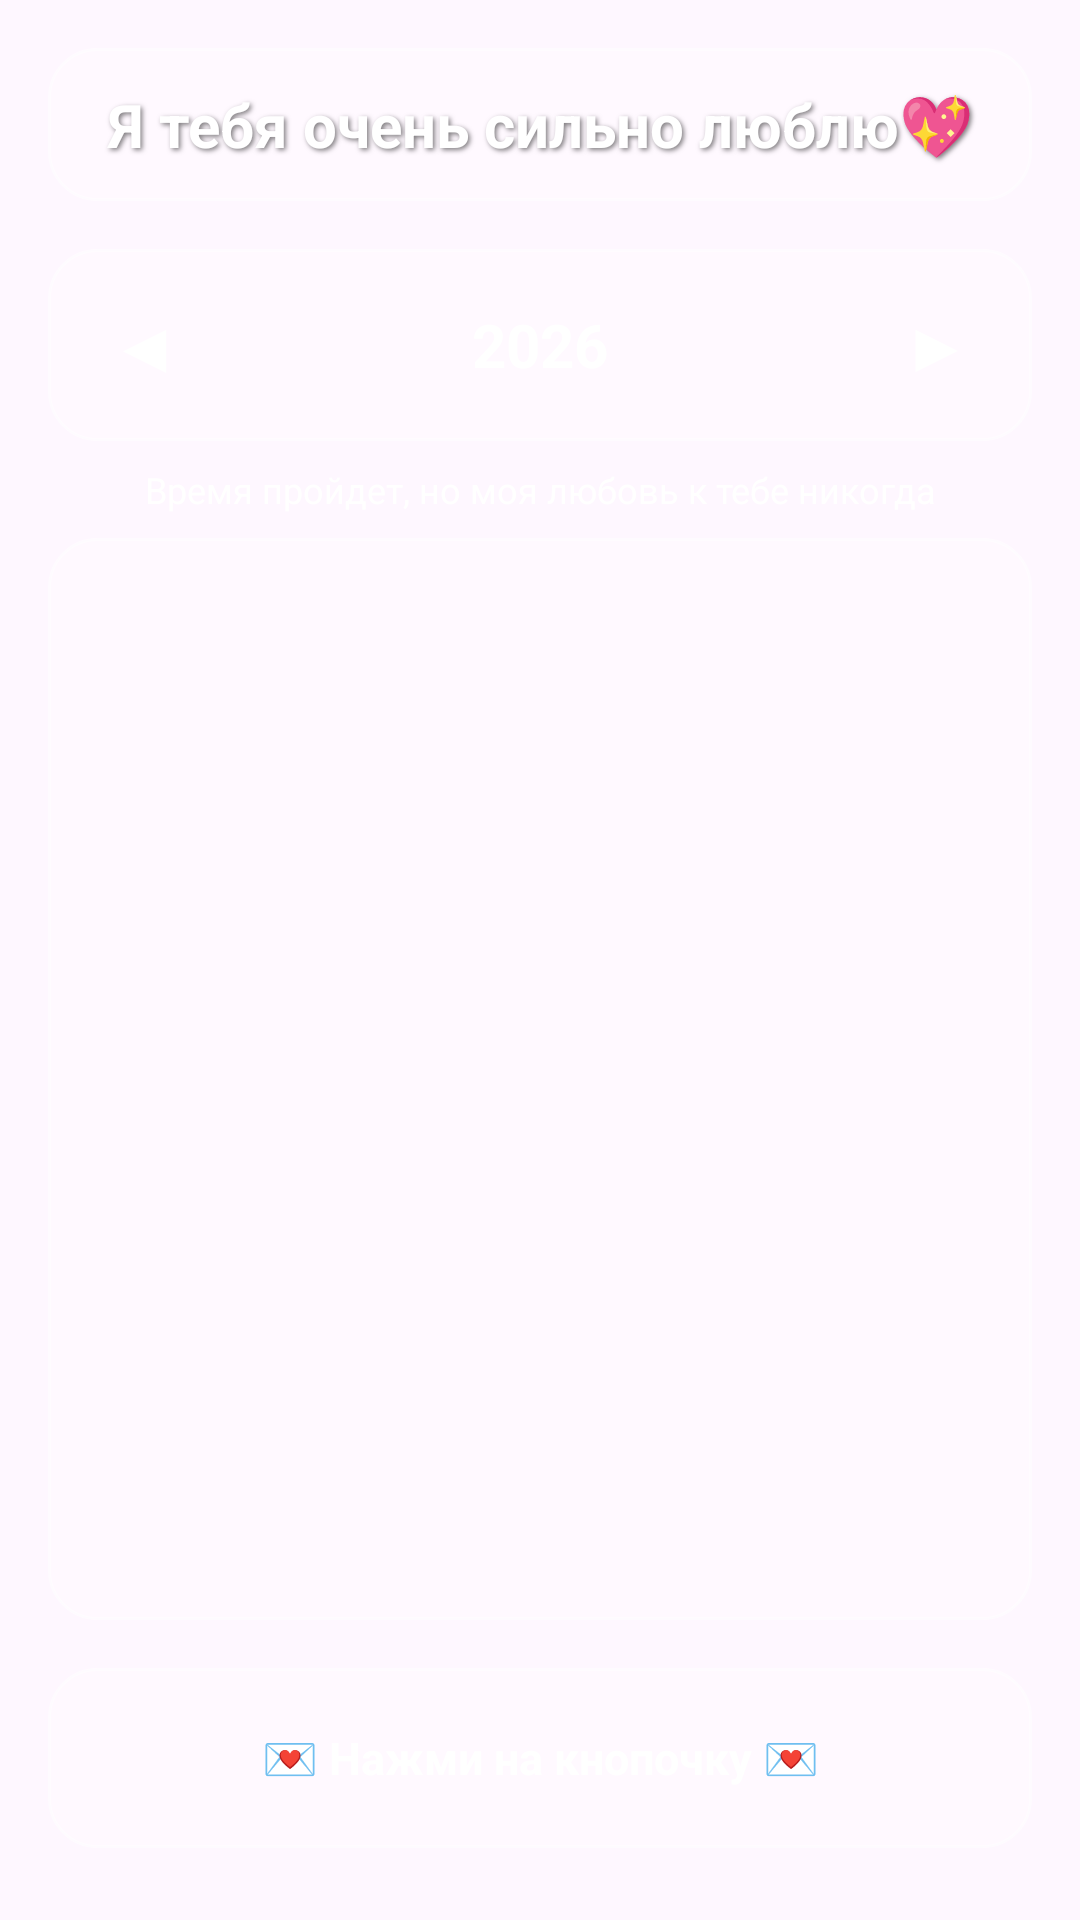

Reconstruct the res/layout file that produces this screen, plus the resources it refers to.
<!-- AndroidManifest.xml: application theme Theme.MyApplication.NoActionBar -->
<!-- res/layout/fragment_calendar.xml -->
<?xml version="1.0" encoding="utf-8"?>
<LinearLayout xmlns:android="http://schemas.android.com/apk/res/android"
    android:layout_width="match_parent"
    android:layout_height="match_parent"
    android:orientation="vertical"
    android:background="@android:color/transparent"
    android:padding="16dp"
    android:paddingTop="48dp">

    <TextView
        android:id="@+id/calendarTitle"
        android:layout_width="match_parent"
        android:layout_height="wrap_content"
        android:text="@string/calendar_love_text"
        android:textSize="20sp"
        android:textColor="#FFFFFF"
        android:textStyle="bold"
        android:gravity="center"
        android:shadowColor="#80000000"
        android:shadowDx="2"
        android:shadowDy="2"
        android:shadowRadius="4"
        android:layout_marginBottom="8dp"
        android:padding="12dp"
        android:background="@drawable/glass_effect" />

    
    <LinearLayout
        android:layout_width="match_parent"
        android:layout_height="wrap_content"
        android:orientation="horizontal"
        android:gravity="center"
        android:background="@drawable/glass_effect"
        android:padding="8dp"
        android:layout_marginTop="8dp"
        android:layout_marginBottom="8dp">

        <TextView
            android:id="@+id/btnPrevYear"
            android:layout_width="48dp"
            android:layout_height="48dp"
            android:text="◀"
            android:textSize="24sp"
            android:textColor="#FFFFFF"
            android:gravity="center"
            android:background="?android:attr/selectableItemBackgroundBorderless"
            android:clickable="true"
            android:focusable="true" />

        <TextView
            android:id="@+id/tvCurrentYear"
            android:layout_width="0dp"
            android:layout_height="wrap_content"
            android:layout_weight="1"
            android:text="2026"
            android:textSize="20sp"
            android:textColor="#FFFFFF"
            android:textStyle="bold"
            android:gravity="center" />

        <TextView
            android:id="@+id/btnNextYear"
            android:layout_width="48dp"
            android:layout_height="48dp"
            android:text="▶"
            android:textSize="24sp"
            android:textColor="#FFFFFF"
            android:gravity="center"
            android:background="?android:attr/selectableItemBackgroundBorderless"
            android:clickable="true"
            android:focusable="true" />

    </LinearLayout>

    <TextView
        android:layout_width="match_parent"
        android:layout_height="wrap_content"
        android:text="@string/calendar_quote"
        android:textSize="12sp"
        android:textColor="#FFFFFF"
        android:gravity="center"
        android:layout_marginBottom="8dp" />

    
    <androidx.recyclerview.widget.RecyclerView
        android:id="@+id/calendarRecyclerView"
        android:layout_width="match_parent"
        android:layout_height="0dp"
        android:layout_marginBottom="16dp"
        android:layout_weight="1"
        android:background="@drawable/glass_effect"
        android:clipToPadding="false"
        android:padding="8dp"
        android:scrollbars="vertical" />

    <TextView
        android:id="@+id/secretMessageText"
        android:layout_width="match_parent"
        android:layout_height="60dp"
        android:text="@string/calendar_button"
        android:textSize="15sp"
        android:textColor="#FFFFFF"
        android:textStyle="bold"
        android:gravity="center"
        android:background="@drawable/glass_button_selector"
        android:padding="14dp"
        android:layout_marginBottom="8dp"
        android:lineSpacingExtra="4dp"
        android:maxLines="2"
        android:autoSizeTextType="uniform"
        android:autoSizeMinTextSize="10sp"
        android:autoSizeMaxTextSize="15sp"
        android:autoSizeStepGranularity="1sp"
        android:clickable="true"
        android:focusable="true" />

</LinearLayout>
<!-- resources referenced by this layout -->
<resources>
  <!-- drawable glass_button_selector (drawable) -->
  <?xml version="1.0" encoding="utf-8"?>
  <selector xmlns:android="http://schemas.android.com/apk/res/android">
  
      
      <item android:state_pressed="true">
          <shape>
              <solid android:color="#60FFFFFF" />
              <corners android:radius="16dp" />
              <stroke
                  android:width="1dp"
                  android:color="#80FFFFFF" />
          </shape>
      </item>
  
      
      <item>
          <shape>
              <solid android:color="#40FFFFFF" />
              <corners android:radius="16dp" />
              <stroke
                  android:width="1dp"
                  android:color="#80FFFFFF" />
          </shape>
      </item>
  
  </selector>
  <!-- drawable glass_effect (drawable) -->
  <?xml version="1.0" encoding="utf-8"?>
  <shape xmlns:android="http://schemas.android.com/apk/res/android">
      <solid android:color="#40FFFFFF" />
      <corners android:radius="16dp" />
      <stroke
          android:width="1dp"
          android:color="#80FFFFFF" />
  </shape>
  <string name="calendar_button">💌 Нажми на кнопочку 💌</string>
  <string name="calendar_love_text">Я тебя очень сильно люблю💖</string>
  <string name="calendar_quote">Время пройдет, но моя любовь к тебе никогда</string>
  <style name="Theme.MyApplication.NoActionBar" parent="Theme.Material3.DayNight.NoActionBar">
          <item name="colorPrimary">@color/white</item>
          <item name="colorPrimaryVariant">@color/white</item>
          <item name="colorOnPrimary">@color/black</item>
          <item name="android:windowFullscreen">false</item>
          <item name="android:windowDrawsSystemBarBackgrounds">true</item>
          <item name="android:windowBackground">@android:color/transparent</item>
          <item name="android:statusBarColor">@android:color/transparent</item>
          <item name="android:navigationBarColor">@android:color/transparent</item>
          <item name="android:windowLightStatusBar">true</item>
      </style>
  <color name="white">#FFFFFFFF</color>
  <color name="black">#FF000000</color>
</resources>
